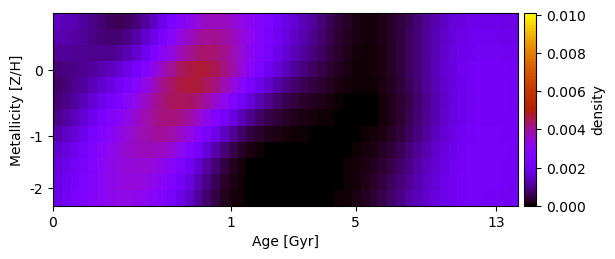

The file beside this chart, header and first rows:
1.401266447699350435e-03, 1.334123224549180458e-03, 1.232771140458290959e-03, 1.104348541873335920e-03, 9.251564220965069474e-04, 7.513685503761042628e-04, 6.250406726383486581e-04, 5.767480565959516407e-04, 6.366456025981891489e-04, 8.063499592203978144e-04, 1.079812481480384081e-03, 1.446753883178744822e-03, 1.866942318857048744e-03, 2.309449463669627743e-03, 2.745225184449125687e-03, 3.136220281587932118e-03, 3.447604637504124089e-03, 3.648756916757195726e-03, 3.721623936769785299e-03, 3.666939052046355643e-03, 3.505170544799812628e-03, 3.268397641383836809e-03, 2.990438274892971010e-03, 2.698036959017924546e-03
1.235535391538707768e-03, 1.193578164231423860e-03, 1.127891024667416770e-03, 1.043180515521219135e-03, 9.260437937189079649e-04, 8.187173458313794314e-04, 7.600077775462724203e-04, 7.814463176202483385e-04, 9.110147805546906820e-04, 1.155092414312044232e-03, 1.501485140323709135e-03, 1.928557138352168928e-03, 2.392408375987589535e-03, 2.855573164303174503e-03, 3.286023387309474318e-03, 3.649705548019178264e-03, 3.915922037850247742e-03, 4.059748159553957896e-03, 4.069421878626786060e-03, 3.949992163447477167e-03, 3.723840999995839569e-03, 3.421739420665619556e-03, 3.078009396168177297e-03, 2.724060341818046894e-03
1.041524868543354477e-03, 1.037095941068513511e-03, 1.023717374876256282e-03, 1.001267591860106410e-03, 9.693077575615674946e-04, 9.489125282433471739e-04, 9.721741140109717988e-04, 1.068064262078002175e-03, 1.263261593346924659e-03, 1.564702115797936190e-03, 1.958030418877944843e-03, 2.416115869063878083e-03, 2.891071609133135257e-03, 3.343404443316723949e-03, 3.741746408360085551e-03, 4.056550860154536919e-03, 4.262842504600640979e-03, 4.342246064157122450e-03, 4.288151278665299632e-03, 4.107265752474718520e-03, 3.820925582988946370e-03, 3.458407753489469751e-03, 3.056338550895256086e-03, 2.649677682929648618e-03
8.207202607926180130e-04, 8.740914029158198661e-04, 9.377803787267476997e-04, 1.005673233906203331e-03, 1.099748629171737931e-03, 1.207239335634702681e-03, 1.351970041982049429e-03, 1.559137316962019501e-03, 1.849988311170150737e-03, 2.228568357153834067e-03, 2.677434732503090539e-03, 3.164296070044264261e-03, 3.639760846499708567e-03, 4.058673922611786937e-03, 4.389891441235608746e-03, 4.612166021420880703e-03, 4.709762850946623211e-03, 4.675464082197812628e-03, 4.508315652594319448e-03, 4.218166137639171517e-03, 3.830642456465122199e-03, 3.377908354603318709e-03, 2.897848401075932626e-03, 2.429339713827999292e-03
7.053146817444686748e-04, 8.161076711695439308e-04, 9.522755741564556007e-04, 1.101992586849439909e-03, 1.308589836466128326e-03, 1.525509445557851878e-03, 1.766302918465954309e-03, 2.048854551152906427e-03, 2.388647789969205754e-03, 2.786446930113470333e-03, 3.223524661042014277e-03, 3.667784867320788428e-03, 4.071978202172600245e-03, 4.393630974569169220e-03, 4.606265219527688574e-03, 4.696545390941556791e-03, 4.658854398747730614e-03, 4.494837071052647931e-03, 4.210438811583415430e-03, 3.823572687501170918e-03, 3.364345485686719497e-03, 2.866794287717245194e-03, 2.368606625095462902e-03, 1.906740032137088431e-03
7.543445562078583081e-04, 9.080609301842972395e-04, 1.096129951189589273e-03, 1.303969815916704083e-03, 1.593162298457947122e-03, 1.886726035047021736e-03, 2.189005555641988527e-03, 2.509746251955050772e-03, 2.857877987522135666e-03, 3.231596757211366733e-03, 3.610039371093621760e-03, 3.962930251568672069e-03, 4.248913987334059124e-03, 4.431409681925202806e-03, 4.491792765300194404e-03, 4.425266941253148956e-03, 4.235190481736633011e-03, 3.933842834364788960e-03, 3.539605242961225279e-03, 3.081219513878089879e-03, 2.592557550480672438e-03, 2.107338867934203074e-03, 1.658261359946727655e-03, 1.271104397311156962e-03
9.422334259693964775e-04, 1.123568395047933304e-03, 1.341674576330745446e-03, 1.582137947860577740e-03, 1.918656968747863966e-03, 2.250440906424155604e-03, 2.575128658545556941e-03, 2.896222602069802379e-03, 3.217919288526024761e-03, 3.534690023054344946e-03, 3.825353092970289540e-03, 4.062585279621526088e-03, 4.210573352646518330e-03, 4.240500010395066230e-03, 4.142467634576429969e-03, 3.920203617637523300e-03, 3.587752262408858139e-03, 3.170182782091193578e-03, 2.700039377023220367e-03, 2.214378069969149751e-03, 1.747868319704520747e-03, 1.330575933111794069e-03, 9.818111214717408376e-04, 7.071012562652597908e-04
1.229550348316467943e-03, 1.423517897714966828e-03, 1.653334219828686731e-03, 1.903420817919717917e-03, 2.251494617540506730e-03, 2.583121077744093570e-03, 2.892332720836731080e-03, 3.178173983932747627e-03, 3.441781110778866642e-03, 3.676612707822399760e-03, 3.863540418023622171e-03, 3.979440673112706953e-03, 3.994612327803338976e-03, 3.887124410410894987e-03, 3.654465039316692233e-03, 3.308275533293777038e-03, 2.872216013093339699e-03, 2.381307142732328169e-03, 1.879776890696064316e-03, 1.409828382261986944e-03, 1.003772654012886380e-03, 6.819670815181107411e-04, 4.467469450088218277e-04, 2.850417225571281543e-04
1.509928588638119375e-03, 1.707125544646021301e-03, 1.937142367309857430e-03, 2.182469214307810462e-03, 2.521018993721034582e-03, 2.830314896209070938e-03, 3.102371364817009102e-03, 3.333439270992838519e-03, 3.522638284119874140e-03, 3.663779337935427292e-03, 3.742751346647036487e-03, 3.742073361277035472e-03, 3.639315942159831660e-03, 3.421139819584985073e-03, 3.092027648913288785e-03, 2.670242310331570092e-03, 2.187038084483684895e-03, 1.683912794540682462e-03, 1.209964062936218524e-03, 8.044658662566849579e-04, 4.901316764387879995e-04, 2.718610868383612407e-04, 1.351697146424831906e-04, 5.981309752374806095e-05
1.709715832072542484e-03, 1.901443826981573338e-03, 2.119978096445130321e-03, 2.348214924396403551e-03, 2.660691412341876540e-03, 2.932183194875680361e-03, 3.153862716874240857e-03, 3.320776575898130075e-03, 3.431200383949360722e-03, 3.480973684176655487e-03, 3.461783406937963756e-03, 3.363583970951794077e-03, 3.172902326767722270e-03, 2.885127944144563229e-03, 2.511603654229905766e-03, 2.075439157577234784e-03, 1.611180571976887762e-03, 1.160081878695278304e-03, 7.650963013411219175e-04, 4.537299422646281317e-04, 2.352322102879633530e-04, 1.021755185903253354e-04, 3.305880167974535513e-05, 5.520426517293291999e-06
1.830530906305400437e-03, 2.019695724469792487e-03, 2.232866044306831225e-03, 2.451879246560591079e-03, 2.747091792747514017e-03, 2.993765758928363524e-03, 3.182001871862773657e-03, 3.306561126111592051e-03, 3.366202444344793161e-03, 3.358577374141581608e-03, 3.278988576139229248e-03, 3.122338963904031355e-03, 2.881584430626065590e-03, 2.558185665891794542e-03, 2.167406991661789337e-03, 1.735227781592949426e-03, 1.297397042189430815e-03, 8.932999048620509155e-04, 5.587138015084673051e-04, 3.093340641978660748e-04, 1.459664493913612865e-04, 5.442763719824879483e-05, 1.272581448719789561e-05, 1.240960737567351604e-07
1.909133916561779306e-03, 2.090205290218087771e-03, 2.291577069453384387e-03, 2.495008990262723332e-03, 2.765792232814198899e-03, 2.982883005736999826e-03, 3.137479611635148220e-03, 3.224264049698027500e-03, 3.243067180583110616e-03, 3.192729402387551284e-03, 3.071133943163242147e-03, 2.876842841310278502e-03, 2.607620042324395020e-03, 2.269815654979169105e-03, 1.882613136695718324e-03, 1.472525798820021117e-03, 1.073767028068697751e-03, 7.200262972421239476e-04, 4.374787161787400524e-04, 2.352985703002982742e-04, 1.085593781427796642e-04, 3.962491406759707032e-05, 9.191765331571384229e-06, 1.425052714837684897e-07
